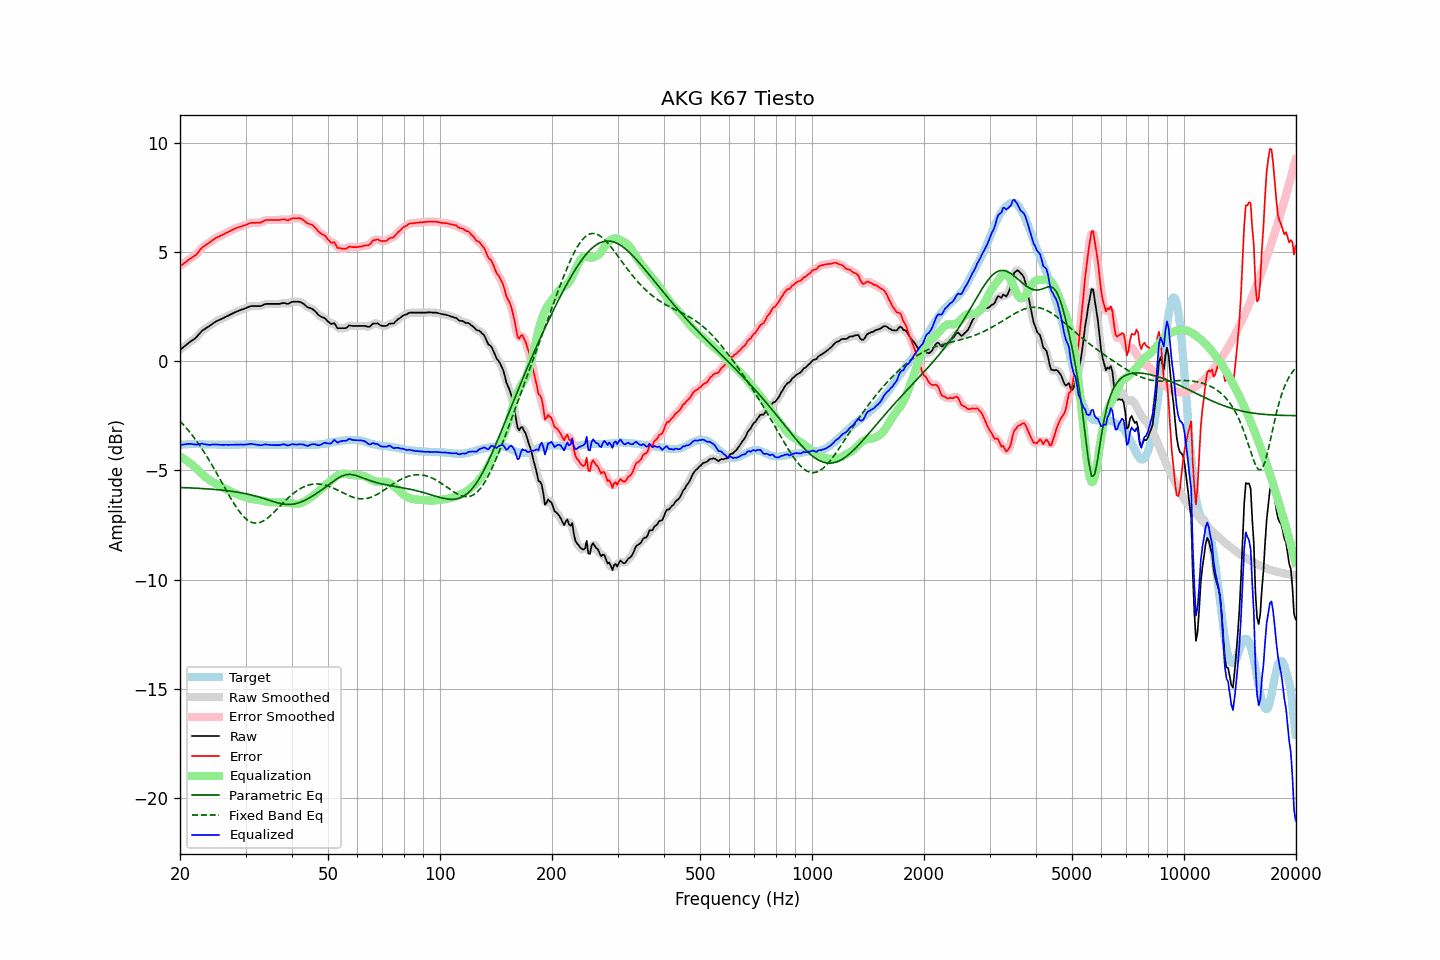

The data file committed next to this chart (first rows):
frequency, raw, error, smoothed, error_smoothed, equalization, parametric_eq, fixed_band_eq, equalized_raw, equalized_smoothed, target
20.00, 0.51, 4.35, 0.51, 4.35, -4.37, -5.79, -2.74, -3.86, -3.86, -3.84
20.20, 0.57, 4.40, 0.57, 4.40, -4.41, -5.79, -2.82, -3.84, -3.84, -3.83
20.40, 0.63, 4.45, 0.63, 4.45, -4.45, -5.79, -2.90, -3.82, -3.82, -3.82
20.61, 0.69, 4.51, 0.69, 4.51, -4.50, -5.80, -2.98, -3.81, -3.81, -3.82
20.81, 0.75, 4.56, 0.75, 4.56, -4.55, -5.80, -3.07, -3.80, -3.80, -3.81
21.02, 0.81, 4.62, 0.81, 4.62, -4.60, -5.80, -3.16, -3.79, -3.79, -3.81
21.23, 0.87, 4.67, 0.87, 4.67, -4.66, -5.80, -3.24, -3.79, -3.79, -3.80
21.44, 0.92, 4.72, 0.92, 4.72, -4.71, -5.81, -3.34, -3.79, -3.80, -3.80
21.66, 0.97, 4.77, 0.97, 4.77, -4.77, -5.81, -3.43, -3.80, -3.81, -3.80
21.87, 1.02, 4.82, 1.02, 4.82, -4.84, -5.82, -3.53, -3.82, -3.82, -3.80
22.09, 1.08, 4.87, 1.09, 4.88, -4.91, -5.82, -3.63, -3.83, -3.82, -3.79
22.31, 1.16, 4.95, 1.16, 4.96, -4.97, -5.82, -3.73, -3.81, -3.81, -3.79
22.54, 1.25, 5.05, 1.25, 5.05, -5.05, -5.83, -3.84, -3.80, -3.80, -3.80
22.76, 1.33, 5.14, 1.33, 5.14, -5.12, -5.83, -3.95, -3.79, -3.79, -3.81
22.99, 1.41, 5.22, 1.40, 5.21, -5.19, -5.84, -4.05, -3.78, -3.79, -3.81
23.22, 1.45, 5.26, 1.45, 5.27, -5.25, -5.84, -4.17, -3.80, -3.80, -3.81
23.45, 1.50, 5.32, 1.50, 5.32, -5.32, -5.85, -4.28, -3.82, -3.81, -3.82
23.69, 1.55, 5.37, 1.54, 5.36, -5.37, -5.85, -4.40, -3.83, -3.83, -3.82
23.92, 1.59, 5.41, 1.59, 5.42, -5.43, -5.86, -4.52, -3.84, -3.83, -3.82
24.16, 1.64, 5.46, 1.64, 5.46, -5.48, -5.86, -4.65, -3.84, -3.83, -3.82
24.40, 1.70, 5.52, 1.70, 5.52, -5.52, -5.87, -4.77, -3.82, -3.83, -3.82
24.65, 1.75, 5.57, 1.75, 5.57, -5.57, -5.87, -4.90, -3.82, -3.82, -3.82
24.89, 1.80, 5.62, 1.80, 5.62, -5.61, -5.88, -5.03, -3.81, -3.81, -3.82
25.14, 1.84, 5.66, 1.84, 5.66, -5.65, -5.89, -5.16, -3.81, -3.82, -3.82
25.39, 1.87, 5.70, 1.87, 5.70, -5.70, -5.89, -5.29, -3.83, -3.82, -3.83
25.65, 1.90, 5.73, 1.90, 5.73, -5.73, -5.90, -5.42, -3.84, -3.83, -3.83
25.91, 1.94, 5.77, 1.94, 5.77, -5.77, -5.91, -5.55, -3.83, -3.84, -3.83
26.16, 1.97, 5.80, 1.97, 5.80, -5.81, -5.92, -5.69, -3.84, -3.83, -3.83
26.43, 2.01, 5.84, 2.01, 5.84, -5.84, -5.92, -5.82, -3.83, -3.83, -3.83
26.69, 2.05, 5.88, 2.04, 5.88, -5.88, -5.93, -5.95, -3.83, -3.83, -3.83
26.96, 2.08, 5.91, 2.08, 5.91, -5.91, -5.94, -6.08, -3.84, -3.83, -3.83
27.23, 2.12, 5.95, 2.12, 5.95, -5.95, -5.95, -6.21, -3.83, -3.83, -3.83
27.50, 2.16, 5.99, 2.16, 5.99, -5.99, -5.96, -6.34, -3.83, -3.83, -3.83
27.77, 2.19, 6.02, 2.19, 6.02, -6.02, -5.97, -6.46, -3.83, -3.83, -3.83
28.05, 2.23, 6.06, 2.23, 6.06, -6.06, -5.98, -6.58, -3.83, -3.83, -3.83
28.33, 2.26, 6.09, 2.26, 6.09, -6.09, -5.99, -6.69, -3.83, -3.83, -3.83
28.62, 2.29, 6.12, 2.29, 6.12, -6.11, -6.00, -6.80, -3.83, -3.82, -3.83
28.90, 2.32, 6.14, 2.32, 6.14, -6.14, -6.02, -6.89, -3.82, -3.82, -3.82
29.19, 2.35, 6.17, 2.35, 6.17, -6.17, -6.03, -6.99, -3.82, -3.82, -3.82
29.48, 2.37, 6.19, 2.37, 6.19, -6.20, -6.04, -7.07, -3.83, -3.82, -3.82
29.78, 2.40, 6.21, 2.40, 6.21, -6.22, -6.06, -7.15, -3.82, -3.82, -3.81
30.08, 2.43, 6.24, 2.43, 6.24, -6.25, -6.07, -7.22, -3.82, -3.82, -3.81
30.38, 2.46, 6.27, 2.46, 6.27, -6.27, -6.09, -7.28, -3.81, -3.81, -3.81
30.68, 2.49, 6.30, 2.49, 6.30, -6.29, -6.11, -7.32, -3.80, -3.80, -3.81
30.99, 2.52, 6.33, 2.51, 6.32, -6.31, -6.12, -7.37, -3.79, -3.80, -3.81
31.30, 2.52, 6.33, 2.52, 6.33, -6.32, -6.14, -7.39, -3.80, -3.80, -3.81
31.61, 2.52, 6.33, 2.52, 6.33, -6.33, -6.16, -7.41, -3.81, -3.80, -3.81
31.93, 2.52, 6.33, 2.52, 6.33, -6.33, -6.18, -7.42, -3.82, -3.82, -3.81
32.24, 2.52, 6.34, 2.52, 6.33, -6.35, -6.20, -7.42, -3.83, -3.83, -3.82
32.57, 2.52, 6.34, 2.52, 6.34, -6.36, -6.22, -7.40, -3.84, -3.84, -3.82
32.89, 2.52, 6.34, 2.53, 6.35, -6.37, -6.24, -7.38, -3.85, -3.85, -3.82
33.22, 2.54, 6.37, 2.55, 6.37, -6.39, -6.26, -7.35, -3.85, -3.84, -3.83
33.55, 2.58, 6.41, 2.58, 6.41, -6.41, -6.29, -7.31, -3.83, -3.83, -3.83
33.89, 2.61, 6.45, 2.60, 6.44, -6.42, -6.31, -7.27, -3.81, -3.82, -3.84
34.23, 2.62, 6.46, 2.62, 6.46, -6.44, -6.34, -7.21, -3.82, -3.82, -3.84
34.57, 2.62, 6.46, 2.62, 6.46, -6.45, -6.36, -7.16, -3.83, -3.83, -3.84
34.92, 2.62, 6.46, 2.62, 6.46, -6.46, -6.38, -7.09, -3.84, -3.84, -3.84
35.27, 2.62, 6.46, 2.62, 6.46, -6.46, -6.41, -7.03, -3.84, -3.84, -3.84
35.62, 2.62, 6.46, 2.62, 6.46, -6.47, -6.43, -6.96, -3.85, -3.85, -3.84
35.97, 2.62, 6.46, 2.62, 6.46, -6.47, -6.45, -6.88, -3.85, -3.85, -3.84
... 635 more rows
